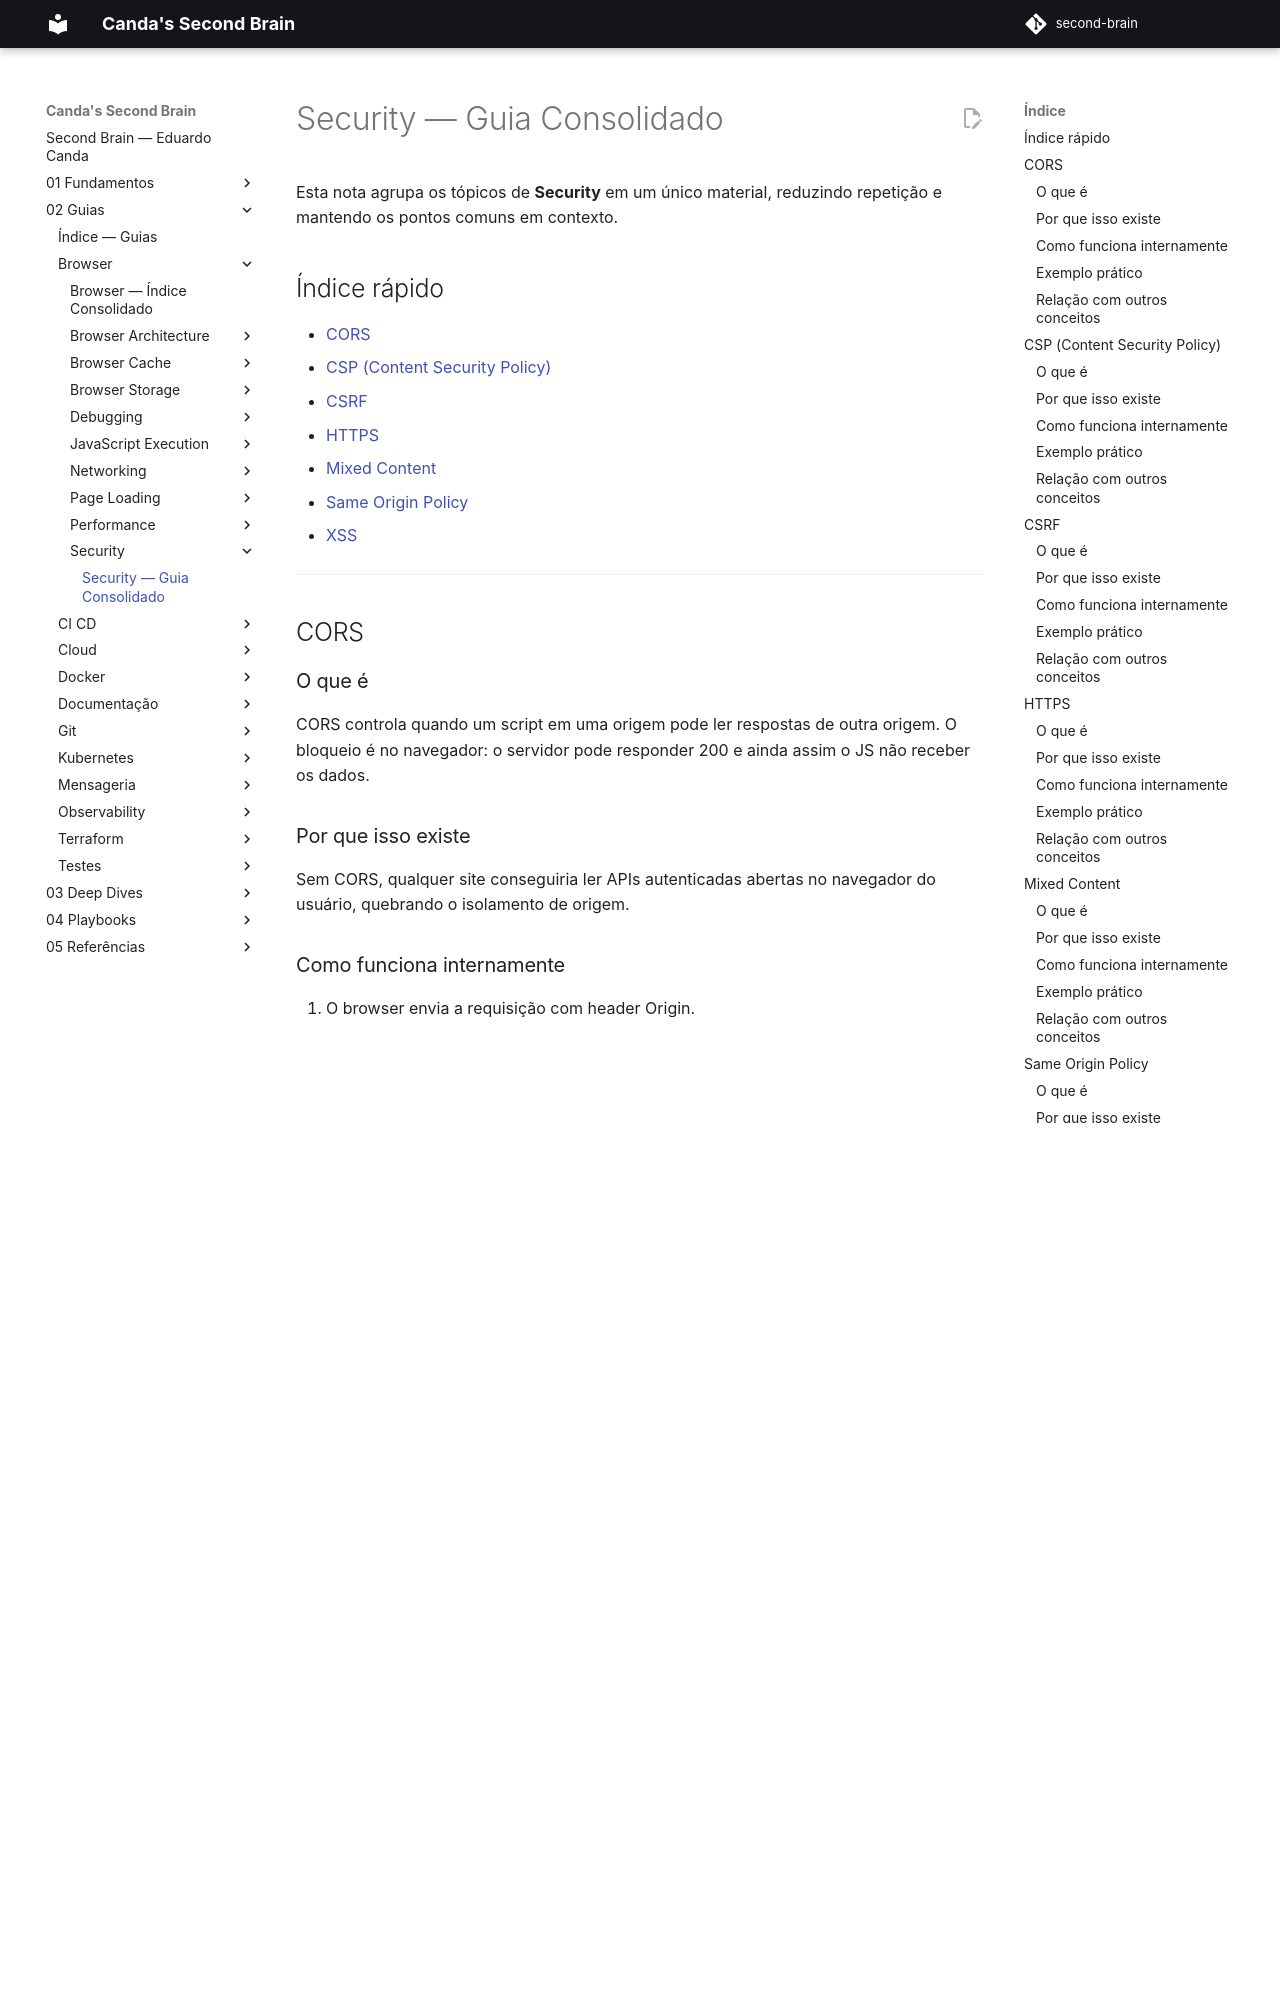

repository: EduardoCanda/second-brain · page: 02 - Guias/Browser/Security/Security - Guia Consolidado/index.html · generator: mkdocs

---
aliases:
  - "CORS"
  - "CSP (Content Security Policy)"
  - "CSRF"
  - "HTTPS"
  - "Mixed Content"
  - "Same Origin Policy"
  - "XSS"
---

# Security — Guia Consolidado

Esta nota agrupa os tópicos de **Security** em um único material, reduzindo repetição e mantendo os pontos comuns em contexto.

## Índice rápido

- [CORS](#cors)
- [CSP (Content Security Policy)](#csp-content-security-policy)
- [CSRF](#csrf)
- [HTTPS](#https)
- [Mixed Content](#mixed-content)
- [Same Origin Policy](#same-origin-policy)
- [XSS](#xss)

---

## CORS

### O que é

CORS controla quando um script em uma origem pode ler respostas de outra origem. O bloqueio é no navegador: o servidor pode responder 200 e ainda assim o JS não receber os dados.

### Por que isso existe

Sem CORS, qualquer site conseguiria ler APIs autenticadas abertas no navegador do usuário, quebrando o isolamento de origem.

### Como funciona internamente

1. O browser envia a requisição com header Origin.
2. Para métodos/headers não simples, dispara preflight OPTIONS com Access-Control-Request-*.
3. O servidor responde com Access-Control-Allow-*; se incompatível, a resposta é bloqueada para o JS.
4. Credenciais (cookies/Authorization) exigem configuração explícita e nunca combinam com origem * .

### Exemplo prático

```bash
curl -i -X OPTIONS https://api.exemplo.com/orders \
  -H 'Origin: https://app.exemplo.com' \
  -H 'Access-Control-Request-Method: POST'
```

```http
Access-Control-Allow-Origin: https://app.exemplo.com
Access-Control-Allow-Methods: GET,POST
Vary: Origin
```

### Relação com outros conceitos

Relaciona-se com:
- [Same Origin Policy](#same-origin-policy)
- [CSRF](#csrf)
- [Como debugar problemas de CORS](../Debugging/Debugging%20-%20Guia%20Consolidado.md)

## CSP (Content Security Policy)

### O que é

CSP define de quais fontes scripts, estilos, imagens e conexões podem ser carregados/executados.

### Por que isso existe

Reduz superfície de XSS e supply-chain ao transformar execução de código em allowlist explícita.
